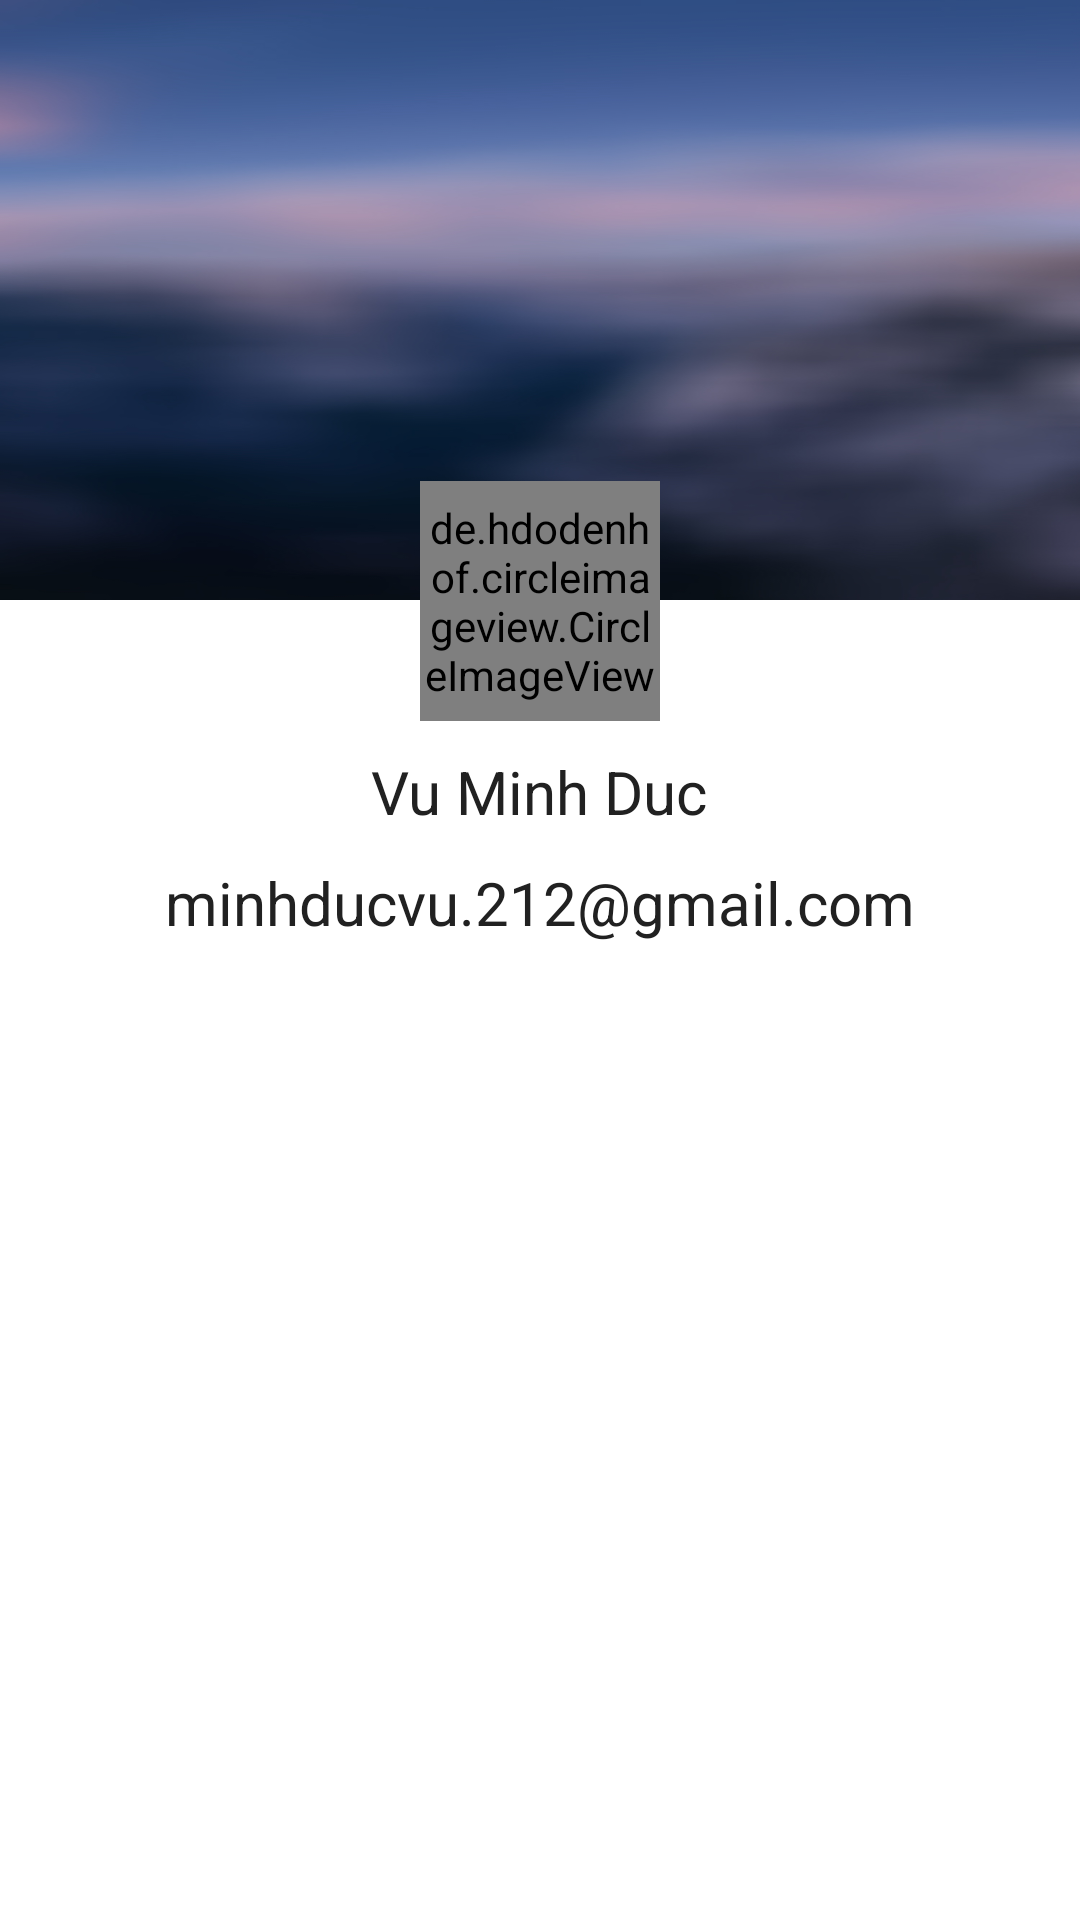

Produce the Android XML layout that renders to this screen, including the resource entries it uses.
<!-- AndroidManifest.xml: application theme AppTheme -->
<!-- res/layout/info_fragment.xml -->
<?xml version="1.0" encoding="utf-8"?>
<LinearLayout xmlns:android="http://schemas.android.com/apk/res/android"
    android:orientation="vertical"
    android:background="#ffffff"
    android:layout_width="match_parent"
    android:layout_height="match_parent">

    <LinearLayout
        android:orientation="vertical"
        android:id="@+id/Infocover"
        android:scaleType="centerCrop"
        android:background="@drawable/background"
        android:layout_width="match_parent"
        android:layout_height="200dp" />

    <de.hdodenhof.circleimageview.CircleImageView
        android:id="@+id/InforAva"
        android:src="@drawable/user96"
        android:layout_marginTop="-40dp"
        android:layout_gravity="center_horizontal"
        android:layout_width="80dp"
        android:layout_height="80dp" />

    <TextView
        android:id="@+id/InfoName"
        android:layout_marginTop="10dp"
        android:gravity="center"
        android:text="Vu Minh Duc"
        android:textColor="#212121"
        android:textSize="20sp"
        android:layout_gravity="center_horizontal"
        android:layout_width="wrap_content"
        android:layout_height="wrap_content" />

    <TextView
        android:id="@+id/InfoEmail"
        android:layout_marginTop="10dp"
        android:gravity="center"
        android:text="minhducvu.212@gmail.com"
        android:textColor="#212121"
        android:textSize="20sp"
        android:layout_gravity="center_horizontal"
        android:layout_width="wrap_content"
        android:layout_height="wrap_content" />



</LinearLayout>
<!-- resources referenced by this layout -->
<resources>
  <!-- drawable background: jpg bitmap (drawable-xxxhdpi, 171953 bytes) -->
  <!-- drawable user96: png bitmap (drawable-xxxhdpi, 726 bytes) -->
  <style name="AppTheme" parent="Theme.AppCompat.Light.NoActionBar">
          
          <item name="colorPrimary">@color/colorPrimary</item>
          <item name="colorPrimaryDark">@color/colorPrimaryDark</item>
          <item name="colorAccent">@color/colorAccent</item>
          <item name="android:statusBarColor">#00ffffff</item>
          <item name="android:windowTranslucentStatus">true</item>
      </style>
  <color name="colorPrimary">#3b5998</color>
  <color name="colorPrimaryDark">#3b5998</color>
  <color name="colorAccent">#FF4081</color>
</resources>
